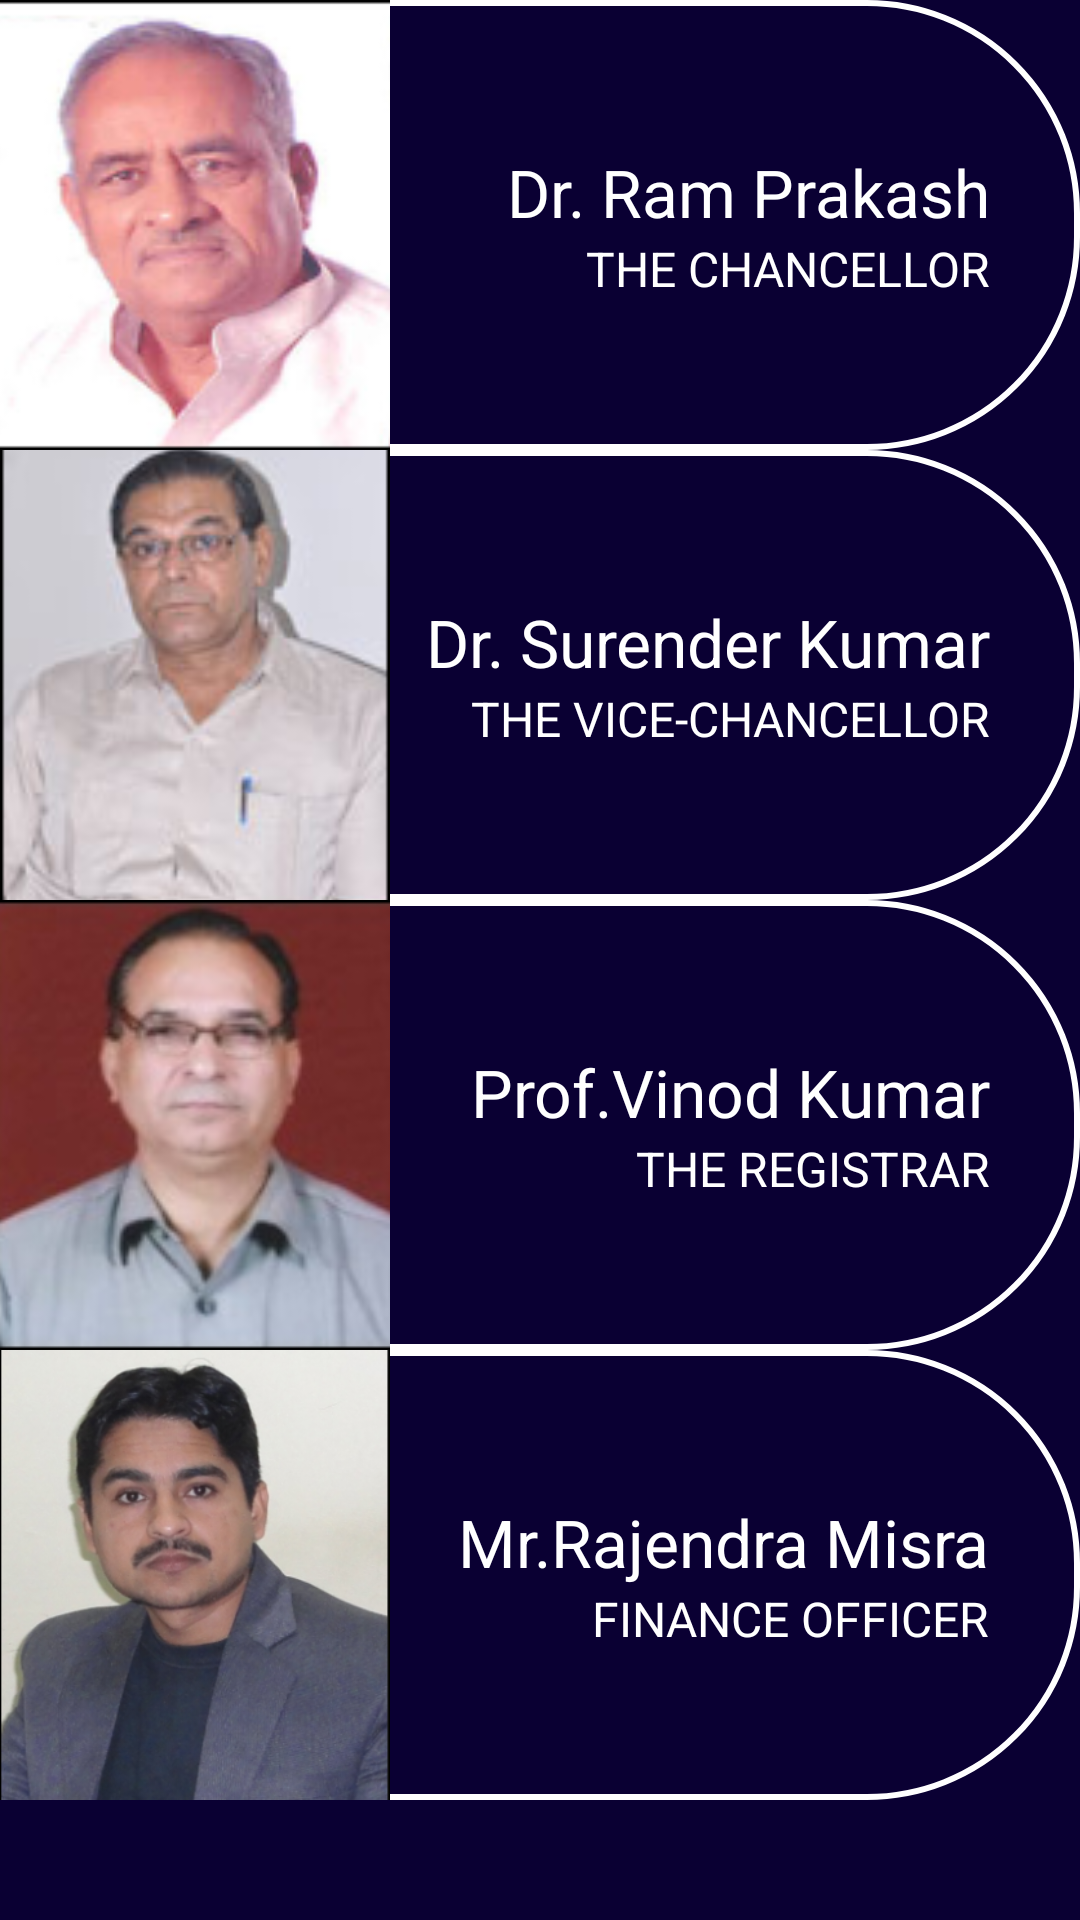

Here is an Android app screen rendered from its layout file. Give the layout XML and the strings, colors and styles it references.
<!-- AndroidManifest.xml: application theme AppTheme -->
<!-- res/layout/fragment_blank_fragment6.xml -->
<RelativeLayout xmlns:android="http://schemas.android.com/apk/res/android"
    xmlns:tools="http://schemas.android.com/tools"
    android:layout_width="match_parent"
    android:layout_height="match_parent"
    android:background="@color/colorBackground"
    android:orientation="vertical"
    tools:context="com.example.android.codeathon.fragments.BlankFragment1">

    
    <android.support.v4.widget.NestedScrollView
        android:layout_width="match_parent"
        android:layout_height="wrap_content">

        <LinearLayout
            android:layout_width="match_parent"
            android:layout_height="wrap_content"
            android:orientation="vertical">

            <RelativeLayout
                android:layout_width="match_parent"
                android:layout_height="150dp"
                android:orientation="vertical">

                <LinearLayout
                    android:layout_width="match_parent"
                    android:layout_height="match_parent"
                    android:background="@drawable/adminisoutline"
                    android:gravity="end|center"
                    android:orientation="vertical"
                    android:padding="30dp">

                    <TextView
                        android:layout_width="wrap_content"
                        android:layout_height="wrap_content"
                        android:text="Dr. Ram Prakash"
                        android:textSize="22sp" />

                    <TextView
                        android:layout_width="wrap_content"
                        android:layout_height="wrap_content"
                        android:text="THE CHANCELLOR"
                        android:textSize="16sp" />


                </LinearLayout>

                <ImageView
                    android:layout_width="130dp"
                    android:layout_height="match_parent"
                    android:scaleType="centerCrop"
                    android:src="@drawable/chancellor" />


            </RelativeLayout>
            <RelativeLayout
                android:layout_width="match_parent"
                android:layout_height="150dp"
                android:orientation="vertical">

                <LinearLayout
                    android:layout_width="match_parent"
                    android:layout_height="match_parent"
                    android:background="@drawable/adminisoutline"
                    android:gravity="end|center"
                    android:orientation="vertical"
                    android:padding="30dp">

                    <TextView
                        android:layout_width="wrap_content"
                        android:layout_height="wrap_content"
                        android:text="Dr. Surender Kumar"
                        android:textSize="22sp" />

                    <TextView
                        android:layout_width="wrap_content"
                        android:layout_height="wrap_content"
                        android:text="THE VICE-CHANCELLOR"
                        android:textSize="16sp" />


                </LinearLayout>

                <ImageView
                    android:layout_width="130dp"
                    android:layout_height="match_parent"
                    android:scaleType="centerCrop"
                    android:src="@drawable/vicechancellor" />


            </RelativeLayout>
            <RelativeLayout
                android:layout_width="match_parent"
                android:layout_height="150dp"
                android:orientation="vertical">

                <LinearLayout
                    android:layout_width="match_parent"
                    android:layout_height="match_parent"
                    android:background="@drawable/adminisoutline"
                    android:gravity="end|center"
                    android:orientation="vertical"
                    android:padding="30dp">

                    <TextView
                        android:layout_width="wrap_content"
                        android:layout_height="wrap_content"
                        android:text="Prof.Vinod Kumar"
                        android:textSize="22sp" />

                    <TextView
                        android:layout_width="wrap_content"
                        android:layout_height="wrap_content"
                        android:text="THE REGISTRAR"
                        android:textSize="16sp" />


                </LinearLayout>

                <ImageView
                    android:layout_width="130dp"
                    android:layout_height="match_parent"
                    android:scaleType="centerCrop"
                    android:src="@drawable/registrar" />


            </RelativeLayout>
            <RelativeLayout
                android:layout_width="match_parent"
                android:layout_height="150dp"
                android:orientation="vertical">

                <LinearLayout
                    android:layout_width="match_parent"
                    android:layout_height="match_parent"
                    android:background="@drawable/adminisoutline"
                    android:gravity="end|center"
                    android:orientation="vertical"
                    android:padding="30dp">

                    <TextView
                        android:layout_width="wrap_content"
                        android:layout_height="wrap_content"
                        android:text="Mr.Rajendra Misra"
                        android:textSize="22sp" />

                    <TextView
                        android:layout_width="wrap_content"
                        android:layout_height="wrap_content"
                        android:text="FINANCE OFFICER"
                        android:textSize="16sp" />


                </LinearLayout>

                <ImageView
                    android:layout_width="130dp"
                    android:layout_height="match_parent"
                    android:scaleType="centerCrop"
                    android:src="@drawable/finance" />


            </RelativeLayout>


        </LinearLayout>
    </android.support.v4.widget.NestedScrollView>

</RelativeLayout>
<!-- resources referenced by this layout -->
<resources>
  <color name="colorBackground">#0A0033</color>
  <!-- drawable adminisoutline (drawable) -->
  <?xml version="1.0" encoding="utf-8" ?>
  <selector xmlns:android="http://schemas.android.com/apk/res/android">
      <item android:state_pressed="true" >
          <shape>
              <solid
                  android:color="#ef4444" />
              <stroke
                  android:width="1dp"
                  android:color="#992f2f" />
              <corners
                  android:radius="6dp" />
              <padding
                  android:left="10dp"
                  android:top="10dp"
                  android:right="10dp"
                  android:bottom="10dp" />
          </shape>
      </item>
      <item>
          <shape>
  
              <stroke
                  android:width="2dp"
                  android:color="#ffffff" />
              <corners
                  android:radius="70dp" />
              <padding
                  android:left="10dp"
                  android:top="10dp"
                  android:right="10dp"
                  android:bottom="10dp" />
          </shape>
      </item>
  </selector>
  <!-- drawable chancellor: png bitmap (drawable, 34077 bytes) -->
  <!-- drawable finance: png bitmap (drawable, 212844 bytes) -->
  <!-- drawable registrar: png bitmap (drawable, 40073 bytes) -->
  <!-- drawable vicechancellor: png bitmap (drawable, 29425 bytes) -->
  <style name="AppTheme" parent="Theme.AppCompat.Light.DarkActionBar">
          
          <item name="colorPrimary">@color/bar_vcss</item>
          <item name="colorPrimaryDark">@color/dark_color</item>
          <item name="colorAccent">@color/colorAccent</item>
          <item name="android:textColor">#ffffff</item>
      </style>
  <color name="bar_vcss">#2F1A75</color>
  <color name="dark_color">#0E0F44</color>
  <color name="colorAccent">#FF4081</color>
</resources>
